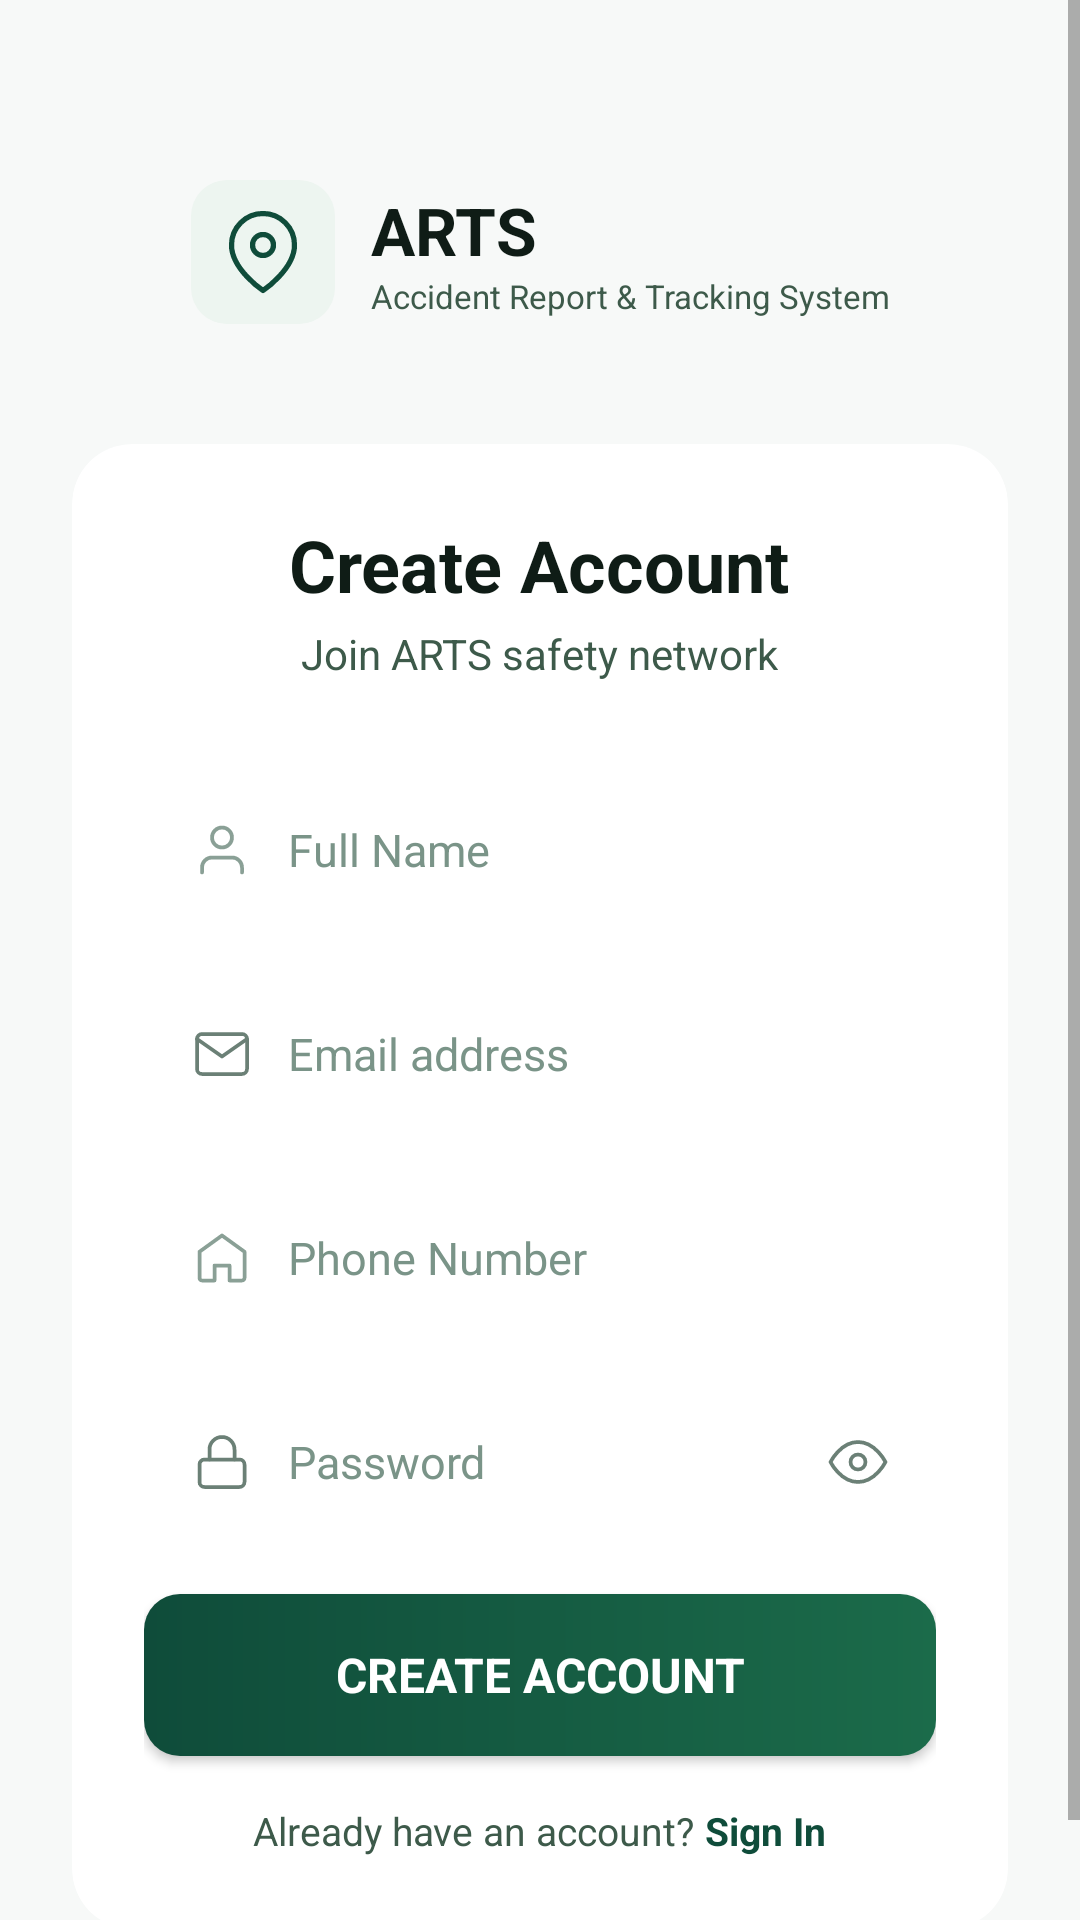

This screen was rendered from an Android layout file. Write that file and the resources it references.
<!-- AndroidManifest.xml: application theme Theme.ARTS -->
<!-- res/layout/fragment_register.xml -->
<?xml version="1.0" encoding="utf-8"?>
<ScrollView xmlns:android="http://schemas.android.com/apk/res/android"
    xmlns:app="http://schemas.android.com/apk/res-auto"
    android:layout_width="match_parent"
    android:layout_height="match_parent"
    android:background="@color/bg_primary"
    android:fillViewport="true">

    <androidx.constraintlayout.widget.ConstraintLayout
        android:layout_width="match_parent"
        android:layout_height="wrap_content"
        android:paddingBottom="32dp">

        
        <LinearLayout
            android:id="@+id/logo_section"
            android:layout_width="wrap_content"
            android:layout_height="wrap_content"
            android:gravity="center"
            android:orientation="horizontal"
            android:layout_marginTop="60dp"
            app:layout_constraintEnd_toEndOf="parent"
            app:layout_constraintStart_toStartOf="parent"
            app:layout_constraintTop_toTopOf="parent">

            <FrameLayout
                android:layout_width="48dp"
                android:layout_height="48dp"
                android:background="@drawable/bg_icon_container"
                android:layout_marginEnd="12dp">
                <ImageView
                    android:layout_width="28dp"
                    android:layout_height="28dp"
                    android:layout_gravity="center"
                    android:src="@drawable/ic_location"
                    app:tint="@color/accent_green" />
            </FrameLayout>

            <LinearLayout
                android:layout_width="wrap_content"
                android:layout_height="wrap_content"
                android:orientation="vertical">
                <TextView
                    android:layout_width="wrap_content"
                    android:layout_height="wrap_content"
                    android:text="@string/app_name"
                    android:textColor="@color/text_primary"
                    android:textSize="22sp"
                    android:textStyle="bold" />
                <TextView
                    android:layout_width="wrap_content"
                    android:layout_height="wrap_content"
                    android:text="@string/app_subtitle"
                    android:textColor="@color/text_secondary"
                    android:textSize="11sp" />
            </LinearLayout>
        </LinearLayout>

        
        <androidx.cardview.widget.CardView
            android:id="@+id/register_card"
            android:layout_width="0dp"
            android:layout_height="wrap_content"
            android:layout_marginHorizontal="24dp"
            android:layout_marginTop="40dp"
            app:cardBackgroundColor="@color/bg_card"
            app:cardCornerRadius="20dp"
            app:cardElevation="0dp"
            app:layout_constraintEnd_toEndOf="parent"
            app:layout_constraintStart_toStartOf="parent"
            app:layout_constraintTop_toBottomOf="@id/logo_section">

            <LinearLayout
                android:layout_width="match_parent"
                android:layout_height="wrap_content"
                android:orientation="vertical"
                android:padding="24dp">

                <TextView
                    android:layout_width="wrap_content"
                    android:layout_height="wrap_content"
                    android:text="@string/create_account"
                    android:textColor="@color/text_primary"
                    android:textSize="24sp"
                    android:textStyle="bold"
                    android:layout_gravity="center" />

                <TextView
                    android:layout_width="wrap_content"
                    android:layout_height="wrap_content"
                    android:text="@string/join_network"
                    android:textColor="@color/text_secondary"
                    android:textSize="14sp"
                    android:layout_gravity="center"
                    android:layout_marginTop="4dp"
                    android:layout_marginBottom="28dp" />

                
                <LinearLayout
                    android:layout_width="match_parent"
                    android:layout_height="56dp"
                    android:background="@drawable/bg_input"
                    android:orientation="horizontal"
                    android:paddingHorizontal="16dp"
                    android:gravity="center_vertical"
                    android:layout_marginBottom="12dp">
                    <ImageView
                        android:layout_width="20dp"
                        android:layout_height="20dp"
                        android:src="@drawable/ic_profile"
                        android:layout_marginEnd="12dp" />
                    <EditText
                        android:id="@+id/et_full_name"
                        android:layout_width="match_parent"
                        android:layout_height="match_parent"
                        android:background="@null"
                        android:hint="@string/full_name"
                        android:textColorHint="@color/text_hint"
                        android:textColor="@color/text_primary"
                        android:inputType="textPersonName"
                        android:textSize="15sp" />
                </LinearLayout>

                
                <LinearLayout
                    android:layout_width="match_parent"
                    android:layout_height="56dp"
                    android:background="@drawable/bg_input"
                    android:orientation="horizontal"
                    android:paddingHorizontal="16dp"
                    android:gravity="center_vertical"
                    android:layout_marginBottom="12dp">
                    <ImageView
                        android:layout_width="20dp"
                        android:layout_height="20dp"
                        android:src="@drawable/ic_email"
                        android:layout_marginEnd="12dp" />
                    <EditText
                        android:id="@+id/et_email"
                        android:layout_width="match_parent"
                        android:layout_height="match_parent"
                        android:background="@null"
                        android:hint="@string/email_address"
                        android:textColorHint="@color/text_hint"
                        android:textColor="@color/text_primary"
                        android:inputType="textEmailAddress"
                        android:textSize="15sp" />
                </LinearLayout>

                
                <LinearLayout
                    android:layout_width="match_parent"
                    android:layout_height="56dp"
                    android:background="@drawable/bg_input"
                    android:orientation="horizontal"
                    android:paddingHorizontal="16dp"
                    android:gravity="center_vertical"
                    android:layout_marginBottom="12dp">
                    <ImageView
                        android:layout_width="20dp"
                        android:layout_height="20dp"
                        android:src="@drawable/ic_home"
                        android:layout_marginEnd="12dp" />
                    <EditText
                        android:id="@+id/et_phone"
                        android:layout_width="match_parent"
                        android:layout_height="match_parent"
                        android:background="@null"
                        android:hint="@string/phone_number"
                        android:textColorHint="@color/text_hint"
                        android:textColor="@color/text_primary"
                        android:inputType="phone"
                        android:textSize="15sp" />
                </LinearLayout>

                
                <LinearLayout
                    android:layout_width="match_parent"
                    android:layout_height="56dp"
                    android:background="@drawable/bg_input"
                    android:orientation="horizontal"
                    android:paddingHorizontal="16dp"
                    android:gravity="center_vertical"
                    android:layout_marginBottom="16dp">
                    <ImageView
                        android:layout_width="20dp"
                        android:layout_height="20dp"
                        android:src="@drawable/ic_lock"
                        android:layout_marginEnd="12dp" />
                    <EditText
                        android:id="@+id/et_password"
                        android:layout_width="0dp"
                        android:layout_weight="1"
                        android:layout_height="match_parent"
                        android:background="@null"
                        android:hint="@string/password"
                        android:textColorHint="@color/text_hint"
                        android:textColor="@color/text_primary"
                        android:inputType="textPassword"
                        android:textSize="15sp" />
                    <ImageView
                        android:id="@+id/iv_toggle_password"
                        android:layout_width="20dp"
                        android:layout_height="20dp"
                        android:src="@drawable/ic_eye" />
                </LinearLayout>

                
                <Button
                    android:id="@+id/btn_create_account"
                    android:layout_width="match_parent"
                    android:layout_height="54dp"
                    android:background="@drawable/bg_button_primary"
                    android:text="@string/create_account"
                    android:textColor="@color/white"
                    android:textSize="16sp"
                    android:textStyle="bold"
                    android:layout_marginBottom="16dp" />

                
                <LinearLayout
                    android:layout_width="wrap_content"
                    android:layout_height="wrap_content"
                    android:layout_gravity="center"
                    android:orientation="horizontal">
                    <TextView
                        android:layout_width="wrap_content"
                        android:layout_height="wrap_content"
                        android:text="Already have an account? "
                        android:textColor="@color/text_secondary"
                        android:textSize="13sp" />
                    <TextView
                        android:id="@+id/tv_sign_in"
                        android:layout_width="wrap_content"
                        android:layout_height="wrap_content"
                        android:text="@string/sign_in"
                        android:textColor="@color/accent_green"
                        android:textSize="13sp"
                        android:textStyle="bold"
                        android:clickable="true"
                        android:focusable="true" />
                </LinearLayout>


                
                <ProgressBar
                    android:id="@+id/progress_bar"
                    android:layout_width="wrap_content"
                    android:layout_height="wrap_content"
                    android:layout_gravity="center"
                    android:visibility="gone"
                    android:layout_marginTop="8dp" />

            </LinearLayout>
        </androidx.cardview.widget.CardView>

    </androidx.constraintlayout.widget.ConstraintLayout>
</ScrollView>
<!-- resources referenced by this layout -->
<resources>
  <color name="accent_green">#0F4C3A</color>
  <color name="bg_card">#FFFFFF</color>
  <color name="bg_primary">#F7F9F8</color>
  <color name="text_hint">#7A9488</color>
  <color name="text_primary">#0F1C16</color>
  <color name="text_secondary">#3D5A4A</color>
  <color name="white">#FFFFFF</color>
  <!-- drawable bg_button_primary (drawable) -->
  <?xml version="1.0" encoding="utf-8"?>
  <shape xmlns:android="http://schemas.android.com/apk/res/android"
      android:shape="rectangle">
      <gradient
          android:angle="0"
          android:endColor="@color/accent_secondary"
          android:startColor="@color/accent_green"
          android:type="linear" />
      <corners android:radius="12dp" />
  </shape>
  <!-- drawable bg_icon_container (drawable) -->
  <?xml version="1.0" encoding="utf-8"?>
  <shape xmlns:android="http://schemas.android.com/apk/res/android"
      android:shape="rectangle">
      <solid android:color="@color/bg_card_light" />
      <corners android:radius="12dp" />
  </shape>
  <!-- drawable ic_eye (drawable) -->
  <?xml version="1.0" encoding="utf-8"?>
  <vector xmlns:android="http://schemas.android.com/apk/res/android"
      android:width="24dp"
      android:height="24dp"
      android:viewportWidth="24"
      android:viewportHeight="24">
      <path
          android:fillColor="@android:color/transparent"
          android:strokeColor="#6B8076"
          android:strokeWidth="1.5"
          android:strokeLineCap="round"
          android:strokeLineJoin="round"
          android:pathData="M1,12S5,4 12,4S23,12 23,12S19,20 12,20S1,12 1,12Z" />
      <path
          android:fillColor="@android:color/transparent"
          android:strokeColor="#6B8076"
          android:strokeWidth="1.5"
          android:strokeLineCap="round"
          android:pathData="M12,9A3,3 0,1,0 12,15A3,3 0,1,0 12,9Z" />
  </vector>
  <!-- drawable ic_home (drawable) -->
  <?xml version="1.0" encoding="utf-8"?>
  <vector xmlns:android="http://schemas.android.com/apk/res/android"
      android:width="24dp"
      android:height="24dp"
      android:viewportWidth="24"
      android:viewportHeight="24">
      <path
          android:fillColor="@android:color/transparent"
          android:strokeColor="#8AA096"
          android:strokeWidth="1.5"
          android:strokeLineCap="round"
          android:strokeLineJoin="round"
          android:pathData="M3,9.5L12,3L21,9.5V20C21,20.552 20.552,21 20,21H15V15H9V21H4C3.448,21 3,20.552 3,20V9.5Z" />
  </vector>
  <!-- drawable ic_profile (drawable) -->
  <?xml version="1.0" encoding="utf-8"?>
  <vector xmlns:android="http://schemas.android.com/apk/res/android"
      android:width="24dp"
      android:height="24dp"
      android:viewportWidth="24"
      android:viewportHeight="24">
      <path
          android:fillColor="@android:color/transparent"
          android:strokeColor="#8AA096"
          android:strokeWidth="1.5"
          android:strokeLineCap="round"
          android:strokeLineJoin="round"
          android:pathData="M20,21V19A4,4 0,0 0,16 15H8A4,4 0,0 0,4 19V21" />
      <path
          android:fillColor="@android:color/transparent"
          android:strokeColor="#8AA096"
          android:strokeWidth="1.5"
          android:strokeLineCap="round"
          android:pathData="M12,3A4,4 0,1,0 12,11A4,4 0,1,0 12,3Z" />
  </vector>
  <string name="app_name">ARTS</string>
  <string name="app_subtitle">Accident Report &amp; Tracking System</string>
  <string name="create_account">Create Account</string>
  <string name="email_address">Email address</string>
  <string name="full_name">Full Name</string>
  <string name="join_network">Join ARTS safety network</string>
  <string name="password">Password</string>
  <string name="phone_number">Phone Number</string>
  <string name="sign_in">Sign In</string>
  <color name="accent_secondary">#1B6B4A</color>
  <color name="bg_card_light">#EDF5F0</color>
  <color name="accent_green_dark">#0A362A</color>
  <color name="bg_secondary">#FFFFFF</color>
</resources>
